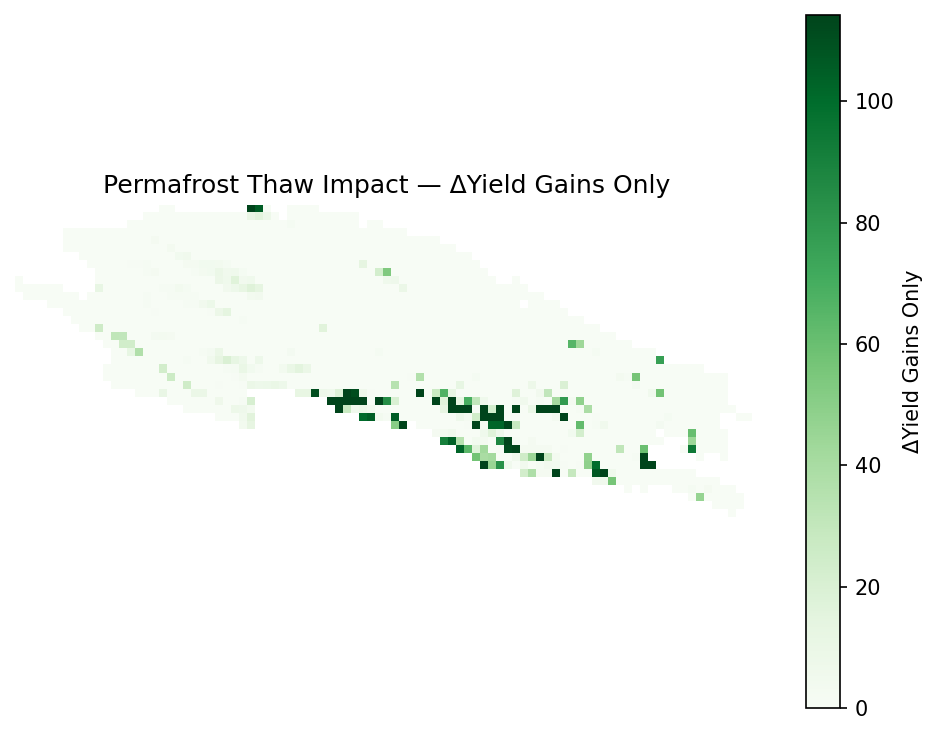

The table this chart was drawn from, first rows:
nan, nan, nan, nan, nan, nan, nan, nan, nan, nan, nan, nan, nan, nan, nan, nan, nan, nan, 0.000000000000000000e+00, 0.000000000000000000e+00, nan, nan, nan, nan
nan, nan, nan, nan, nan, nan, nan, nan, nan, nan, nan, nan, nan, nan, nan, nan, 0.000000000000000000e+00, 0.000000000000000000e+00, 0.000000000000000000e+00, 0.000000000000000000e+00, 0.000000000000000000e+00, 0.000000000000000000e+00, 0.000000000000000000e+00, 0.000000000000000000e+00
nan, nan, nan, nan, nan, nan, nan, nan, nan, nan, nan, nan, nan, nan, 0.000000000000000000e+00, 0.000000000000000000e+00, 0.000000000000000000e+00, 0.000000000000000000e+00, 0.000000000000000000e+00, 0.000000000000000000e+00, 0.000000000000000000e+00, 0.000000000000000000e+00, 0.000000000000000000e+00, 0.000000000000000000e+00
nan, nan, nan, nan, nan, nan, 0.000000000000000000e+00, 0.000000000000000000e+00, 0.000000000000000000e+00, 0.000000000000000000e+00, 0.000000000000000000e+00, 0.000000000000000000e+00, 0.000000000000000000e+00, 0.000000000000000000e+00, 0.000000000000000000e+00, 0.000000000000000000e+00, 0.000000000000000000e+00, 0.000000000000000000e+00, 0.000000000000000000e+00, 0.000000000000000000e+00, 0.000000000000000000e+00, 0.000000000000000000e+00, 0.000000000000000000e+00, 0.000000000000000000e+00
nan, nan, nan, nan, nan, nan, 0.000000000000000000e+00, 0.000000000000000000e+00, 0.000000000000000000e+00, 0.000000000000000000e+00, 0.000000000000000000e+00, 0.000000000000000000e+00, 0.000000000000000000e+00, 0.000000000000000000e+00, 0.000000000000000000e+00, 0.000000000000000000e+00, 0.000000000000000000e+00, 2.591098308563232422e+00, 0.000000000000000000e+00, 0.000000000000000000e+00, 0.000000000000000000e+00, 0.000000000000000000e+00, 0.000000000000000000e+00, 0.000000000000000000e+00
nan, nan, nan, nan, nan, nan, 0.000000000000000000e+00, 0.000000000000000000e+00, 0.000000000000000000e+00, 0.000000000000000000e+00, 0.000000000000000000e+00, 0.000000000000000000e+00, 0.000000000000000000e+00, 0.000000000000000000e+00, 0.000000000000000000e+00, 0.000000000000000000e+00, 0.000000000000000000e+00, 0.000000000000000000e+00, 0.000000000000000000e+00, 3.149507522583007812e+00, 0.000000000000000000e+00, 0.000000000000000000e+00, 0.000000000000000000e+00, 0.000000000000000000e+00
nan, nan, nan, nan, nan, nan, nan, nan, 0.000000000000000000e+00, 0.000000000000000000e+00, 0.000000000000000000e+00, 0.000000000000000000e+00, 0.000000000000000000e+00, 0.000000000000000000e+00, 0.000000000000000000e+00, 0.000000000000000000e+00, 0.000000000000000000e+00, 0.000000000000000000e+00, 0.000000000000000000e+00, 0.000000000000000000e+00, 4.018544197082519531e+00, 5.775980472564697266e+00, 0.000000000000000000e+00, 0.000000000000000000e+00
nan, nan, nan, nan, nan, nan, nan, nan, nan, 0.000000000000000000e+00, 0.000000000000000000e+00, 0.000000000000000000e+00, 0.000000000000000000e+00, 0.000000000000000000e+00, 8.642344474792480469e-01, 8.822644948959350586e-01, 1.313211679458618164e+00, 0.000000000000000000e+00, 0.000000000000000000e+00, 0.000000000000000000e+00, 0.000000000000000000e+00, 2.349084377288818359e+00, 2.412567138671875000e+00, 4.385475635528564453e+00
nan, nan, nan, nan, nan, nan, nan, nan, nan, nan, 0.000000000000000000e+00, 0.000000000000000000e+00, 0.000000000000000000e+00, 0.000000000000000000e+00, 0.000000000000000000e+00, 0.000000000000000000e+00, 1.076198697090148926e+00, 2.592325925827026367e+00, 0.000000000000000000e+00, 0.000000000000000000e+00, 0.000000000000000000e+00, 0.000000000000000000e+00, 1.714604616165161133e+00, 3.140427350997924805e+00
0.000000000000000000e+00, nan, nan, nan, nan, nan, nan, nan, nan, nan, 0.000000000000000000e+00, 0.000000000000000000e+00, 0.000000000000000000e+00, 0.000000000000000000e+00, 0.000000000000000000e+00, 0.000000000000000000e+00, 0.000000000000000000e+00, 0.000000000000000000e+00, 0.000000000000000000e+00, 0.000000000000000000e+00, 0.000000000000000000e+00, 0.000000000000000000e+00, 0.000000000000000000e+00, 0.000000000000000000e+00
0.000000000000000000e+00, 0.000000000000000000e+00, 0.000000000000000000e+00, 0.000000000000000000e+00, 0.000000000000000000e+00, 0.000000000000000000e+00, nan, nan, nan, nan, 1.154977893829345703e+01, 0.000000000000000000e+00, 0.000000000000000000e+00, 0.000000000000000000e+00, 0.000000000000000000e+00, 0.000000000000000000e+00, 0.000000000000000000e+00, 0.000000000000000000e+00, 9.171813726425170898e-01, 1.098371744155883789e+00, 3.997228145599365234e+00, 1.867224454879760742e+00, 0.000000000000000000e+00, 0.000000000000000000e+00
nan, 0.000000000000000000e+00, 0.000000000000000000e+00, 0.000000000000000000e+00, 0.000000000000000000e+00, 0.000000000000000000e+00, 0.000000000000000000e+00, 0.000000000000000000e+00, nan, 0.000000000000000000e+00, 0.000000000000000000e+00, 0.000000000000000000e+00, 0.000000000000000000e+00, 0.000000000000000000e+00, 0.000000000000000000e+00, 0.000000000000000000e+00, 1.182586312294006348e+00, 0.000000000000000000e+00, 0.000000000000000000e+00, 1.607913732528686523e+00, 1.625293612480163574e+00, 1.077140808105468750e+00, 1.408922910690307617e+00, 0.000000000000000000e+00
nan, nan, nan, nan, 0.000000000000000000e+00, 0.000000000000000000e+00, 0.000000000000000000e+00, 0.000000000000000000e+00, 0.000000000000000000e+00, 0.000000000000000000e+00, 0.000000000000000000e+00, 0.000000000000000000e+00, 0.000000000000000000e+00, 0.000000000000000000e+00, 0.000000000000000000e+00, 0.000000000000000000e+00, 1.491954922676086426e+00, 0.000000000000000000e+00, 0.000000000000000000e+00, 0.000000000000000000e+00, 0.000000000000000000e+00, 1.577442526817321777e+00, 1.644075393676757812e+00, 4.867250442504882812e+00
nan, nan, nan, nan, nan, nan, 0.000000000000000000e+00, 0.000000000000000000e+00, 0.000000000000000000e+00, 0.000000000000000000e+00, 0.000000000000000000e+00, 0.000000000000000000e+00, 0.000000000000000000e+00, 0.000000000000000000e+00, 0.000000000000000000e+00, 0.000000000000000000e+00, 0.000000000000000000e+00, 7.283613681793212891e-01, 0.000000000000000000e+00, 0.000000000000000000e+00, 0.000000000000000000e+00, 0.000000000000000000e+00, 0.000000000000000000e+00, 0.000000000000000000e+00
nan, nan, nan, nan, nan, nan, nan, 0.000000000000000000e+00, 0.000000000000000000e+00, 0.000000000000000000e+00, 0.000000000000000000e+00, 0.000000000000000000e+00, 0.000000000000000000e+00, 0.000000000000000000e+00, 0.000000000000000000e+00, 0.000000000000000000e+00, 0.000000000000000000e+00, 0.000000000000000000e+00, 0.000000000000000000e+00, 0.000000000000000000e+00, 0.000000000000000000e+00, 0.000000000000000000e+00, 0.000000000000000000e+00, 0.000000000000000000e+00
nan, nan, nan, nan, nan, nan, nan, nan, 0.000000000000000000e+00, 0.000000000000000000e+00, 2.531902122497558594e+01, 0.000000000000000000e+00, 0.000000000000000000e+00, 0.000000000000000000e+00, 0.000000000000000000e+00, 0.000000000000000000e+00, 0.000000000000000000e+00, 0.000000000000000000e+00, 0.000000000000000000e+00, 0.000000000000000000e+00, 0.000000000000000000e+00, 0.000000000000000000e+00, 0.000000000000000000e+00, 0.000000000000000000e+00
nan, nan, nan, nan, nan, nan, nan, nan, nan, nan, 0.000000000000000000e+00, 0.000000000000000000e+00, 3.112329673767089844e+01, 3.053351402282714844e+01, 0.000000000000000000e+00, 0.000000000000000000e+00, 0.000000000000000000e+00, 3.003087997436523438e+00, 3.443813323974609375e+00, 2.339812040328979492e+00, 0.000000000000000000e+00, 0.000000000000000000e+00, 0.000000000000000000e+00, 0.000000000000000000e+00
nan, nan, nan, nan, nan, nan, nan, nan, nan, nan, nan, 0.000000000000000000e+00, 0.000000000000000000e+00, 2.375600814819335938e+01, 2.388869094848632812e+01, 0.000000000000000000e+00, 0.000000000000000000e+00, 0.000000000000000000e+00, 0.000000000000000000e+00, 0.000000000000000000e+00, 0.000000000000000000e+00, 0.000000000000000000e+00, 0.000000000000000000e+00, 0.000000000000000000e+00
nan, nan, nan, nan, nan, nan, nan, nan, nan, nan, nan, nan, 0.000000000000000000e+00, 0.000000000000000000e+00, 1.213054370880126953e+01, 3.677841186523437500e+01, 0.000000000000000000e+00, 0.000000000000000000e+00, 0.000000000000000000e+00, 0.000000000000000000e+00, 0.000000000000000000e+00, 0.000000000000000000e+00, 0.000000000000000000e+00, 1.779615879058837891e+00
nan, nan, nan, nan, nan, nan, nan, nan, nan, nan, nan, nan, 0.000000000000000000e+00, 0.000000000000000000e+00, 0.000000000000000000e+00, 0.000000000000000000e+00, 0.000000000000000000e+00, 0.000000000000000000e+00, 0.000000000000000000e+00, 0.000000000000000000e+00, 0.000000000000000000e+00, 1.228759527206420898e+00, 0.000000000000000000e+00, 0.000000000000000000e+00
nan, nan, nan, nan, nan, nan, nan, nan, nan, nan, nan, 0.000000000000000000e+00, 0.000000000000000000e+00, 0.000000000000000000e+00, 0.000000000000000000e+00, 0.000000000000000000e+00, 0.000000000000000000e+00, 0.000000000000000000e+00, 2.338854789733886719e+01, 0.000000000000000000e+00, 0.000000000000000000e+00, 0.000000000000000000e+00, 0.000000000000000000e+00, 0.000000000000000000e+00
nan, nan, nan, nan, nan, nan, nan, nan, nan, nan, nan, 0.000000000000000000e+00, 0.000000000000000000e+00, 0.000000000000000000e+00, 0.000000000000000000e+00, 0.000000000000000000e+00, 0.000000000000000000e+00, 0.000000000000000000e+00, 0.000000000000000000e+00, 2.630544281005859375e+01, 0.000000000000000000e+00, 0.000000000000000000e+00, 0.000000000000000000e+00, 0.000000000000000000e+00
nan, nan, nan, nan, nan, nan, nan, nan, nan, nan, nan, nan, 0.000000000000000000e+00, 0.000000000000000000e+00, 0.000000000000000000e+00, 0.000000000000000000e+00, 0.000000000000000000e+00, 0.000000000000000000e+00, 0.000000000000000000e+00, 0.000000000000000000e+00, 0.000000000000000000e+00, 2.457448768615722656e+01, 0.000000000000000000e+00, 0.000000000000000000e+00
nan, nan, nan, nan, nan, nan, nan, nan, nan, nan, nan, nan, nan, nan, nan, 0.000000000000000000e+00, 0.000000000000000000e+00, 0.000000000000000000e+00, 1.099083614349365234e+01, 0.000000000000000000e+00, 0.000000000000000000e+00, 0.000000000000000000e+00, 9.346489906311035156e+00, 9.046867370605468750e+00
nan, nan, nan, nan, nan, nan, nan, nan, nan, nan, nan, nan, nan, nan, nan, nan, nan, nan, nan, 0.000000000000000000e+00, 0.000000000000000000e+00, 0.000000000000000000e+00, 0.000000000000000000e+00, 0.000000000000000000e+00
nan, nan, nan, nan, nan, nan, nan, nan, nan, nan, nan, nan, nan, nan, nan, nan, nan, nan, nan, nan, nan, 0.000000000000000000e+00, 0.000000000000000000e+00, 0.000000000000000000e+00
nan, nan, nan, nan, nan, nan, nan, nan, nan, nan, nan, nan, nan, nan, nan, nan, nan, nan, nan, nan, nan, nan, nan, nan
nan, nan, nan, nan, nan, nan, nan, nan, nan, nan, nan, nan, nan, nan, nan, nan, nan, nan, nan, nan, nan, nan, nan, nan
nan, nan, nan, nan, nan, nan, nan, nan, nan, nan, nan, nan, nan, nan, nan, nan, nan, nan, nan, nan, nan, nan, nan, nan
nan, nan, nan, nan, nan, nan, nan, nan, nan, nan, nan, nan, nan, nan, nan, nan, nan, nan, nan, nan, nan, nan, nan, nan
nan, nan, nan, nan, nan, nan, nan, nan, nan, nan, nan, nan, nan, nan, nan, nan, nan, nan, nan, nan, nan, nan, nan, nan
nan, nan, nan, nan, nan, nan, nan, nan, nan, nan, nan, nan, nan, nan, nan, nan, nan, nan, nan, nan, nan, nan, nan, nan
nan, nan, nan, nan, nan, nan, nan, nan, nan, nan, nan, nan, nan, nan, nan, nan, nan, nan, nan, nan, nan, nan, nan, nan
nan, nan, nan, nan, nan, nan, nan, nan, nan, nan, nan, nan, nan, nan, nan, nan, nan, nan, nan, nan, nan, nan, nan, nan
nan, nan, nan, nan, nan, nan, nan, nan, nan, nan, nan, nan, nan, nan, nan, nan, nan, nan, nan, nan, nan, nan, nan, nan
nan, nan, nan, nan, nan, nan, nan, nan, nan, nan, nan, nan, nan, nan, nan, nan, nan, nan, nan, nan, nan, nan, nan, nan
nan, nan, nan, nan, nan, nan, nan, nan, nan, nan, nan, nan, nan, nan, nan, nan, nan, nan, nan, nan, nan, nan, nan, nan
nan, nan, nan, nan, nan, nan, nan, nan, nan, nan, nan, nan, nan, nan, nan, nan, nan, nan, nan, nan, nan, nan, nan, nan
nan, nan, nan, nan, nan, nan, nan, nan, nan, nan, nan, nan, nan, nan, nan, nan, nan, nan, nan, nan, nan, nan, nan, nan
